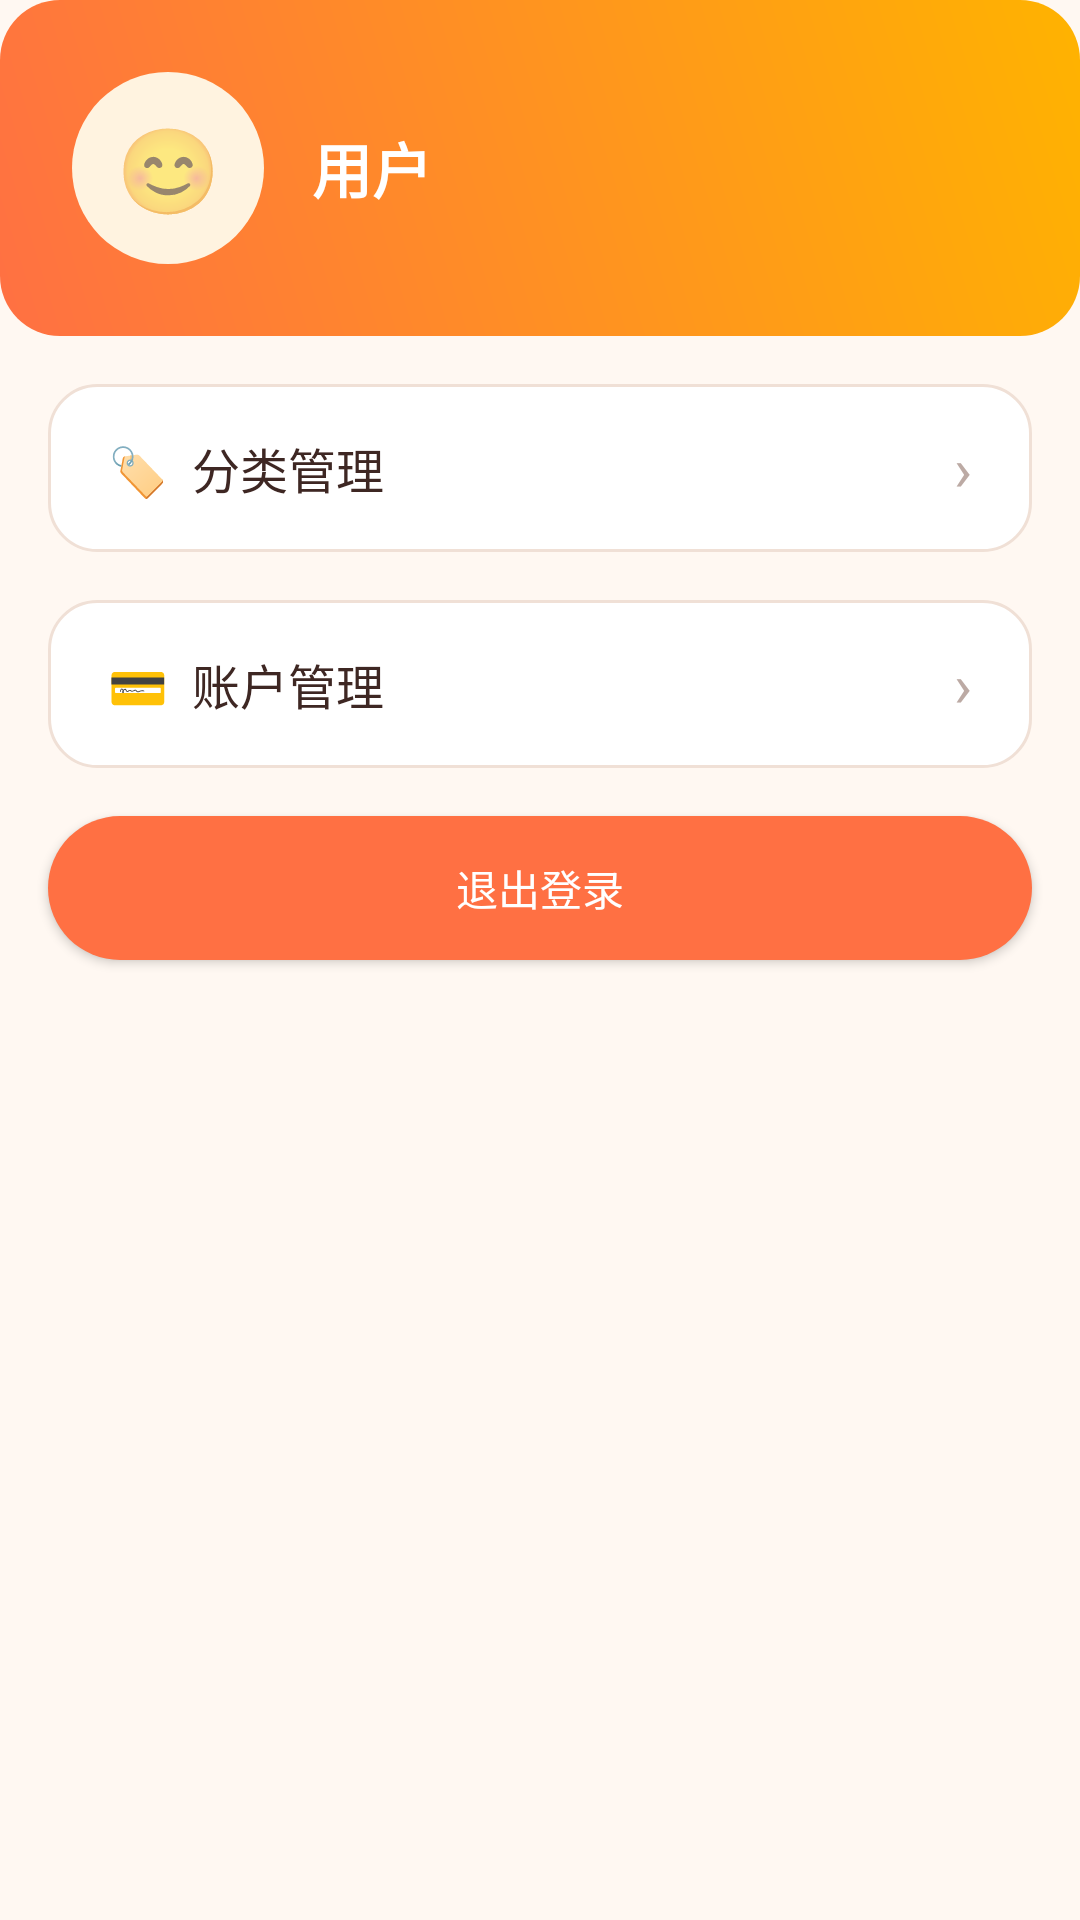

Reconstruct the res/layout file that produces this screen, plus the resources it refers to.
<!-- AndroidManifest.xml: application theme Theme.LedgerOrigin -->
<!-- res/layout/fragment_mine.xml -->
<?xml version="1.0" encoding="utf-8"?>
<LinearLayout xmlns:android="http://schemas.android.com/apk/res/android"
    android:layout_width="match_parent"
    android:layout_height="match_parent"
    android:orientation="vertical"
    android:background="@color/warm_bg">

    <LinearLayout
        android:layout_width="match_parent"
        android:layout_height="wrap_content"
        android:background="@drawable/bg_header_gradient"
        android:gravity="center_vertical"
        android:orientation="horizontal"
        android:padding="24dp">

        <TextView
            android:layout_width="64dp"
            android:layout_height="64dp"
            android:background="@drawable/bg_icon_circle"
            android:gravity="center"
            android:text="😊"
            android:textSize="28sp" />

        <TextView
            android:id="@+id/tv_nickname"
            android:layout_width="wrap_content"
            android:layout_height="wrap_content"
            android:layout_marginStart="16dp"
            android:text="用户"
            android:textColor="@color/white"
            android:textSize="20sp"
            android:textStyle="bold" />
    </LinearLayout>

    <LinearLayout
        android:id="@+id/item_category"
        android:layout_width="match_parent"
        android:layout_height="56dp"
        android:layout_margin="16dp"
        android:background="@drawable/bg_card"
        android:gravity="center_vertical"
        android:orientation="horizontal"
        android:paddingHorizontal="20dp">

        <TextView
            android:layout_width="0dp"
            android:layout_height="wrap_content"
            android:layout_weight="1"
            android:text="🏷️  分类管理"
            android:textColor="@color/text_primary"
            android:textSize="16sp" />

        <TextView
            android:layout_width="wrap_content"
            android:layout_height="wrap_content"
            android:text="›"
            android:textColor="@color/text_hint"
            android:textSize="20sp" />
    </LinearLayout>

    <LinearLayout
        android:id="@+id/item_account"
        android:layout_width="match_parent"
        android:layout_height="56dp"
        android:layout_marginHorizontal="16dp"
        android:background="@drawable/bg_card"
        android:gravity="center_vertical"
        android:orientation="horizontal"
        android:paddingHorizontal="20dp">

        <TextView
            android:layout_width="0dp"
            android:layout_height="wrap_content"
            android:layout_weight="1"
            android:text="💳  账户管理"
            android:textColor="@color/text_primary"
            android:textSize="16sp" />

        <TextView
            android:layout_width="wrap_content"
            android:layout_height="wrap_content"
            android:text="›"
            android:textColor="@color/text_hint"
            android:textSize="20sp" />
    </LinearLayout>

    <Button
        android:id="@+id/btn_logout"
        android:layout_width="match_parent"
        android:layout_height="48dp"
        android:layout_margin="16dp"
        android:layout_marginTop="32dp"
        android:background="@drawable/bg_btn_primary"
        android:text="退出登录"
        android:textColor="@color/white" />

</LinearLayout>
<!-- resources referenced by this layout -->
<resources>
  <color name="text_hint">#BCAAA4</color>
  <color name="text_primary">#3E2723</color>
  <color name="warm_bg">#FFF8F2</color>
  <color name="white">#FFFFFF</color>
  <!-- drawable bg_btn_primary (drawable) -->
  <?xml version="1.0" encoding="utf-8"?>
  <shape xmlns:android="http://schemas.android.com/apk/res/android"
      android:shape="rectangle">
      <solid android:color="@color/warm_primary" />
      <corners android:radius="28dp" />
  </shape>
  <!-- drawable bg_card (drawable) -->
  <?xml version="1.0" encoding="utf-8"?>
  <shape xmlns:android="http://schemas.android.com/apk/res/android"
      android:shape="rectangle">
      <solid android:color="@color/warm_card" />
      <corners android:radius="16dp" />
      <stroke android:width="1dp" android:color="@color/divider" />
  </shape>
  <!-- drawable bg_header_gradient (drawable) -->
  <?xml version="1.0" encoding="utf-8"?>
  <shape xmlns:android="http://schemas.android.com/apk/res/android"
      android:shape="rectangle">
      <gradient
          android:startColor="@color/warm_primary"
          android:endColor="@color/warm_accent"
          android:angle="45" />
      <corners android:radius="20dp" />
  </shape>
  <!-- drawable bg_icon_circle (drawable) -->
  <?xml version="1.0" encoding="utf-8"?>
  <shape xmlns:android="http://schemas.android.com/apk/res/android"
      android:shape="oval">
      <solid android:color="@color/warm_surface" />
  </shape>
  <style name="Theme.LedgerOrigin" parent="Theme.MaterialComponents.Light.NoActionBar">
          <item name="colorPrimary">@color/warm_primary</item>
          <item name="colorPrimaryDark">@color/warm_primary_dark</item>
          <item name="colorAccent">@color/warm_accent</item>
          <item name="android:windowBackground">@color/warm_bg</item>
          <item name="android:statusBarColor">@color/warm_primary_dark</item>
          <item name="colorControlActivated">@color/warm_primary</item>
      </style>
  <color name="warm_primary">#FF7043</color>
  <color name="warm_card">#FFFFFF</color>
  <color name="divider">#F0E0D6</color>
  <color name="warm_accent">#FFB300</color>
  <color name="warm_surface">#FFF3E0</color>
  <color name="warm_primary_dark">#E64A19</color>
</resources>
